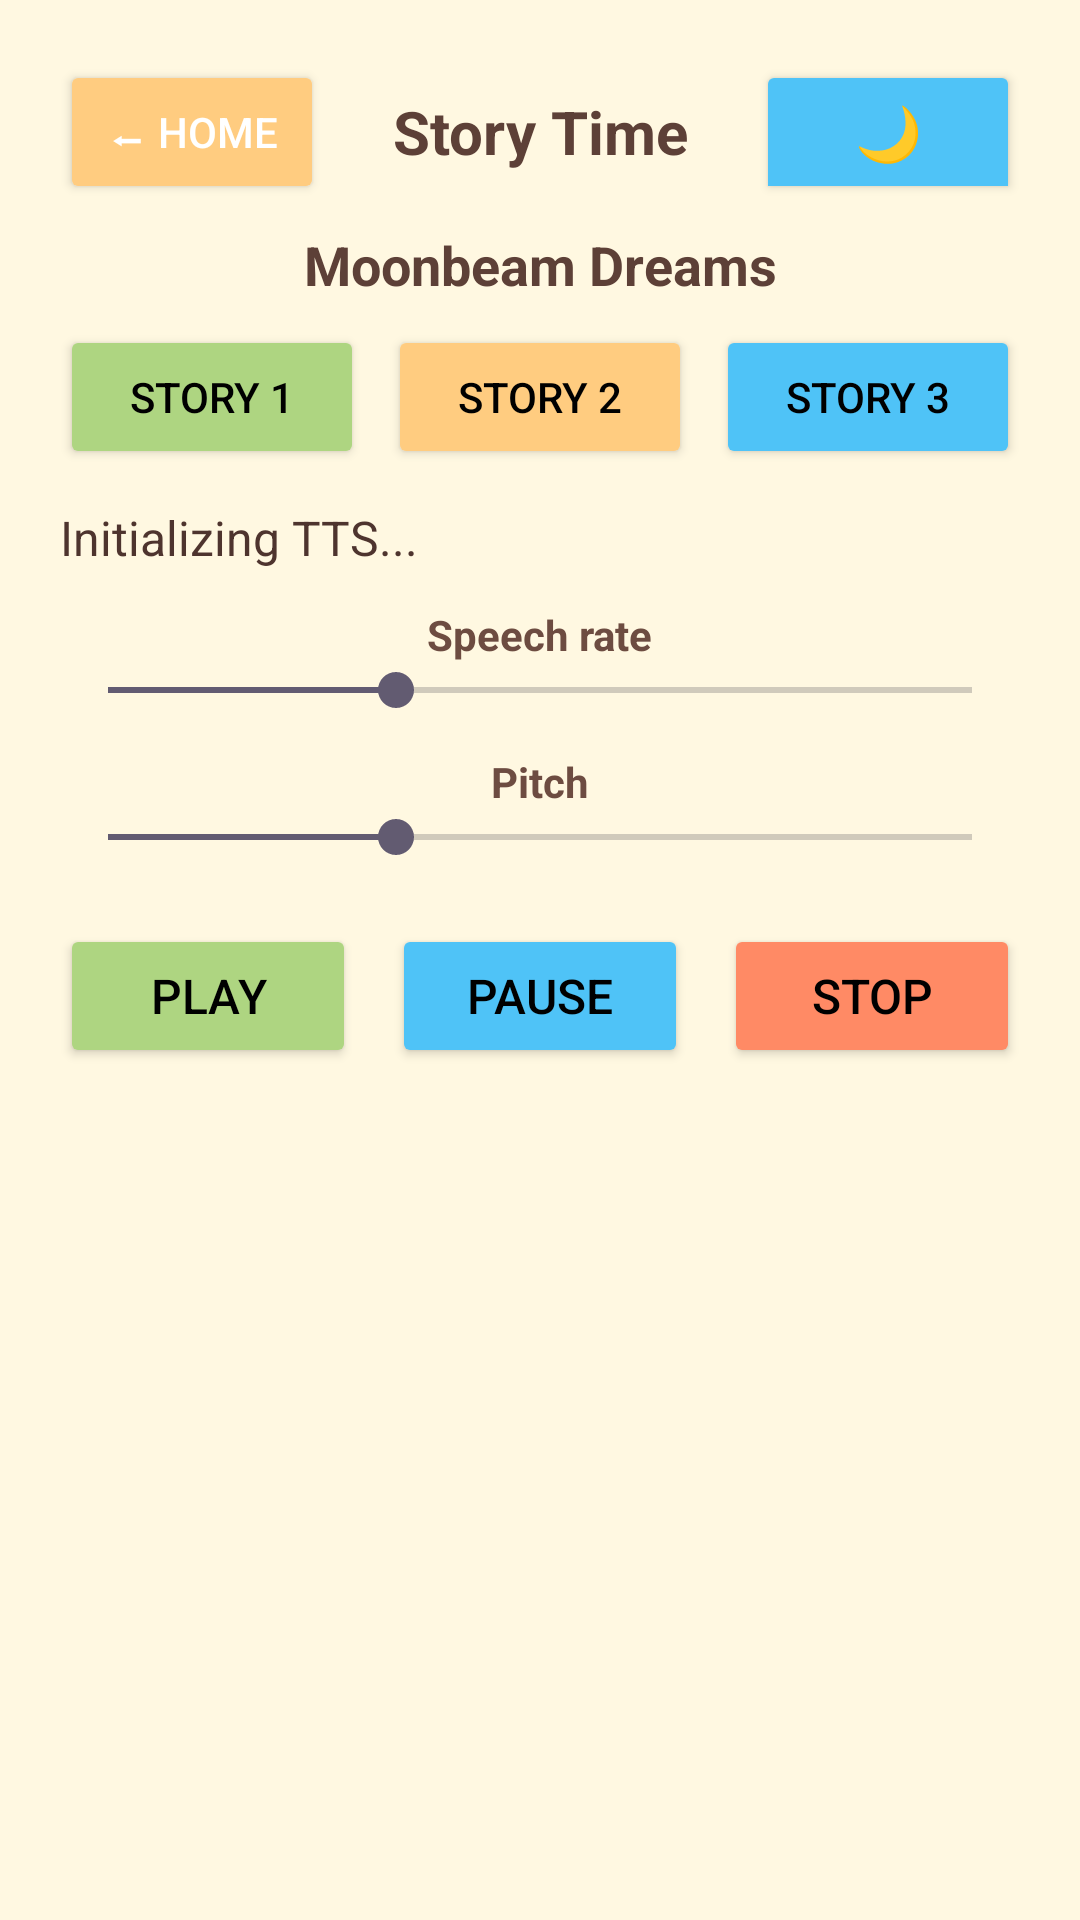

Android layout source for this screen:
<!-- AndroidManifest.xml: application theme Theme.Learnly -->
<!-- res/layout/activity_story_time.xml -->
<?xml version="1.0" encoding="utf-8"?>
<LinearLayout xmlns:android="http://schemas.android.com/apk/res/android"
    android:id="@+id/root"
    android:layout_width="match_parent"
    android:layout_height="match_parent"
    android:orientation="vertical"
    android:padding="20dp"
    android:gravity="center_horizontal"
    android:background="#FFF8E1">

    
    <LinearLayout
        android:layout_width="match_parent"
        android:layout_height="wrap_content"
        android:orientation="horizontal"
        android:gravity="center_vertical">

        <Button
            android:id="@+id/btnBackToHome"
            android:layout_width="wrap_content"
            android:layout_height="wrap_content"
            android:text="⬅ Home"
            android:textSize="14sp"
            android:backgroundTint="#FFCC80"
            android:textColor="@android:color/white" />

        <TextView
            android:layout_width="0dp"
            android:layout_height="wrap_content"
            android:layout_weight="1"
            android:text="Story Time"
            android:textSize="20sp"
            android:textStyle="bold"
            android:textColor="#5D4037"
            android:gravity="center" />

        <ToggleButton
            android:id="@+id/toggleNightMode"
            android:layout_width="wrap_content"
            android:layout_height="wrap_content"
            android:textOn="🌙"
            android:textOff="🌙"
            android:text="🌙"
            android:textSize="18sp"
            android:backgroundTint="#4FC3F7"
            android:textColor="@android:color/white" />
    </LinearLayout>

    
    <TextView
        android:id="@+id/storyTitleText"
        android:layout_width="match_parent"
        android:layout_height="wrap_content"
        android:text="Moonbeam Dreams"
        android:textSize="18sp"
        android:textStyle="bold"
        android:textColor="#5D4037"
        android:gravity="center_horizontal"
        android:layout_marginTop="8dp" />

    
    <LinearLayout
        android:layout_width="match_parent"
        android:layout_height="wrap_content"
        android:orientation="horizontal"
        android:gravity="center"
        android:layout_marginTop="8dp">

        <Button
            android:id="@+id/btnStory1"
            android:layout_width="0dp"
            android:layout_height="wrap_content"
            android:layout_weight="1"
            android:text="Story 1"
            android:textSize="14sp"
            android:backgroundTint="#AED581"
            android:textColor="@android:color/black" />

        <Button
            android:id="@+id/btnStory2"
            android:layout_width="0dp"
            android:layout_height="wrap_content"
            android:layout_weight="1"
            android:layout_marginStart="8dp"
            android:text="Story 2"
            android:textSize="14sp"
            android:backgroundTint="#FFCC80"
            android:textColor="@android:color/black" />

        <Button
            android:id="@+id/btnStory3"
            android:layout_width="0dp"
            android:layout_height="wrap_content"
            android:layout_weight="1"
            android:layout_marginStart="8dp"
            android:text="Story 3"
            android:textSize="14sp"
            android:backgroundTint="#4FC3F7"
            android:textColor="@android:color/black" />
    </LinearLayout>

    
    <TextView
        android:id="@+id/statusText"
        android:layout_width="match_parent"
        android:layout_height="wrap_content"
        android:text="Initializing TTS..."
        android:textSize="16sp"
        android:textColor="#4E342E"
        android:paddingTop="12dp"
        android:paddingBottom="12dp" />

    
    <TextView
        android:layout_width="wrap_content"
        android:layout_height="wrap_content"
        android:text="Speech rate"
        android:textStyle="bold"
        android:textColor="#6D4C41" />

    <SeekBar
        android:id="@+id/seekRate"
        android:layout_width="match_parent"
        android:layout_height="wrap_content"
        android:max="30"
        android:progress="10" />

    
    <TextView
        android:layout_width="wrap_content"
        android:layout_height="wrap_content"
        android:text="Pitch"
        android:textStyle="bold"
        android:textColor="#6D4C41"
        android:paddingTop="12dp" />

    <SeekBar
        android:id="@+id/seekPitch"
        android:layout_width="match_parent"
        android:layout_height="wrap_content"
        android:max="30"
        android:progress="10" />

    
    <LinearLayout
        android:layout_width="match_parent"
        android:layout_height="wrap_content"
        android:orientation="horizontal"
        android:gravity="center"
        android:paddingTop="20dp">

        <Button
            android:id="@+id/btnPlay"
            android:layout_width="0dp"
            android:layout_height="wrap_content"
            android:layout_weight="1"
            android:text="Play"
            android:textSize="16sp"
            android:backgroundTint="#AED581"
            android:textColor="@android:color/black" />

        <Button
            android:id="@+id/btnPause"
            android:layout_width="0dp"
            android:layout_height="wrap_content"
            android:layout_weight="1"
            android:layout_marginStart="12dp"
            android:text="Pause"
            android:textSize="16sp"
            android:backgroundTint="#4FC3F7"
            android:textColor="@android:color/black" />

        <Button
            android:id="@+id/btnStop"
            android:layout_width="0dp"
            android:layout_height="wrap_content"
            android:layout_weight="1"
            android:layout_marginStart="12dp"
            android:text="Stop"
            android:textSize="16sp"
            android:backgroundTint="#FF8A65"
            android:textColor="@android:color/black" />
    </LinearLayout>

</LinearLayout>
<!-- resources referenced by this layout -->
<resources>
  <style name="Theme.Learnly" parent="Base.Theme.Learnly" />
  <style name="Base.Theme.Learnly" parent="Theme.Material3.DayNight.NoActionBar">
          
          
      </style>
</resources>
